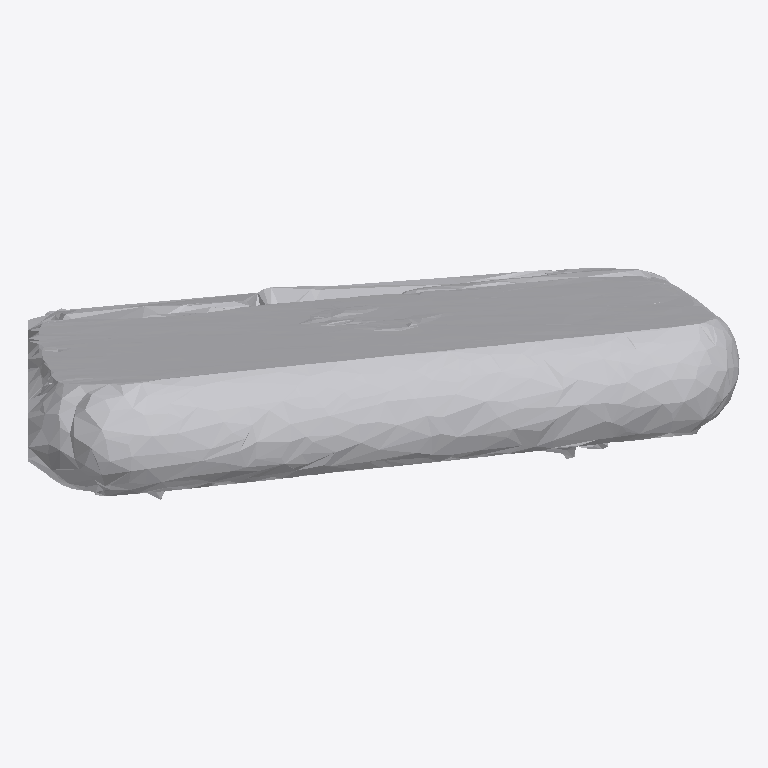
Plan cut of the same IFC building model at storey 'Ground Floor' (level 0.00 m, cut at 1.40 m), seen from above with north up, elements coloured by IFC class: 1 other element (light grey). No cut surface shows.
Extent 1.8 m × 0.6 m × 1.9 m (x, y, z). Storeys (1): Ground Floor at 0.00 m. Elements (1): 1 IfcFurniture.

HEADER;
FILE_DESCRIPTION(('ViewDefinition [CoordinationView]'),'2;1');
FILE_NAME('','2026-07-12T08:51:15',(''),(''),'IfcOpenShell 0.8.0','IfcOpenShell 0.8.0','');
FILE_SCHEMA(('IFC4'));
ENDSEC;
DATA;
#17=IFCPROJECT('32syoGi0fDvBeeeYQih0Zf',#5,'Office Project',$,$,$,$,(#15),#10);
#20=IFCSITE('1i5XtMRQXArQWaFwGkKbRL',#5,'Site',$,$,#19,$,$,.ELEMENT.,$,$,$,$,$);
#22=IFCBUILDING('18b3unP5jAPf6DPaFMKg3W',#5,'Building',$,$,#21,$,$,.ELEMENT.,$,$,$);
#24=IFCBUILDINGSTOREY('25SDgzvcf35QrILom2WLxF',#5,'Ground Floor',$,$,#23,$,$,.ELEMENT.,0.0);
#35=IFCFURNITURE('2Wf8HRT0X8yPOiE3$4BZzZ',#5,'list01_laptop',$,$,#34,#31,$,$);
ENDSEC;
